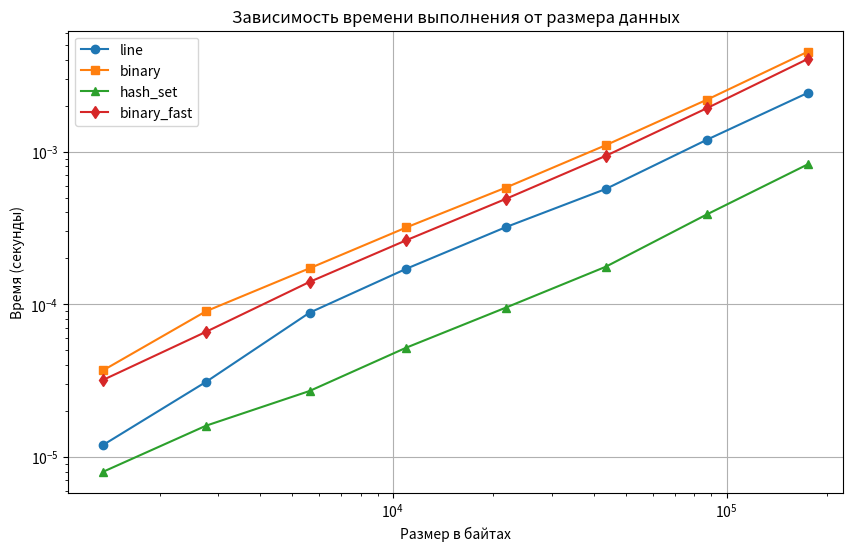

The matplotlib source for this figure:
import matplotlib.pyplot as plt
import numpy as np

data = {
    'bytes': [1357, 2755, 5625, 10983, 21793, 43421, 87519, 175405],
    'line': [0.000012, 0.000031, 0.000088, 0.000171, 0.000320, 0.000569, 0.001200, 0.002432],
    'binary': [0.000037, 0.000090, 0.000172, 0.000319, 0.000581, 0.001102, 0.002195, 0.004525],
    'hash_set': [0.000008, 0.000016, 0.000027, 0.000052, 0.000095, 0.000176, 0.000389, 0.000827],
    'binary_fast': [0.000032, 0.000066, 0.000140, 0.000263, 0.000490, 0.000938, 0.001932, 0.004058]
}

plt.figure(figsize=(10, 6))
plt.plot(data['bytes'], data['line'], marker='o', label='line')
plt.plot(data['bytes'], data['binary'], marker='s', label='binary')
plt.plot(data['bytes'], data['hash_set'], marker='^', label='hash_set')
plt.plot(data['bytes'], data['binary_fast'], marker='d', label='binary_fast')

plt.xlabel('Размер в байтах')
plt.ylabel('Время (секунды)')
plt.title('Зависимость времени выполнения от размера данных')
plt.legend()
plt.grid(True)
plt.xscale('log')  # Логарифмическая шкала для X
plt.yscale('log')  # Логарифмическая шкала для Y (опционально)
plt.show()
